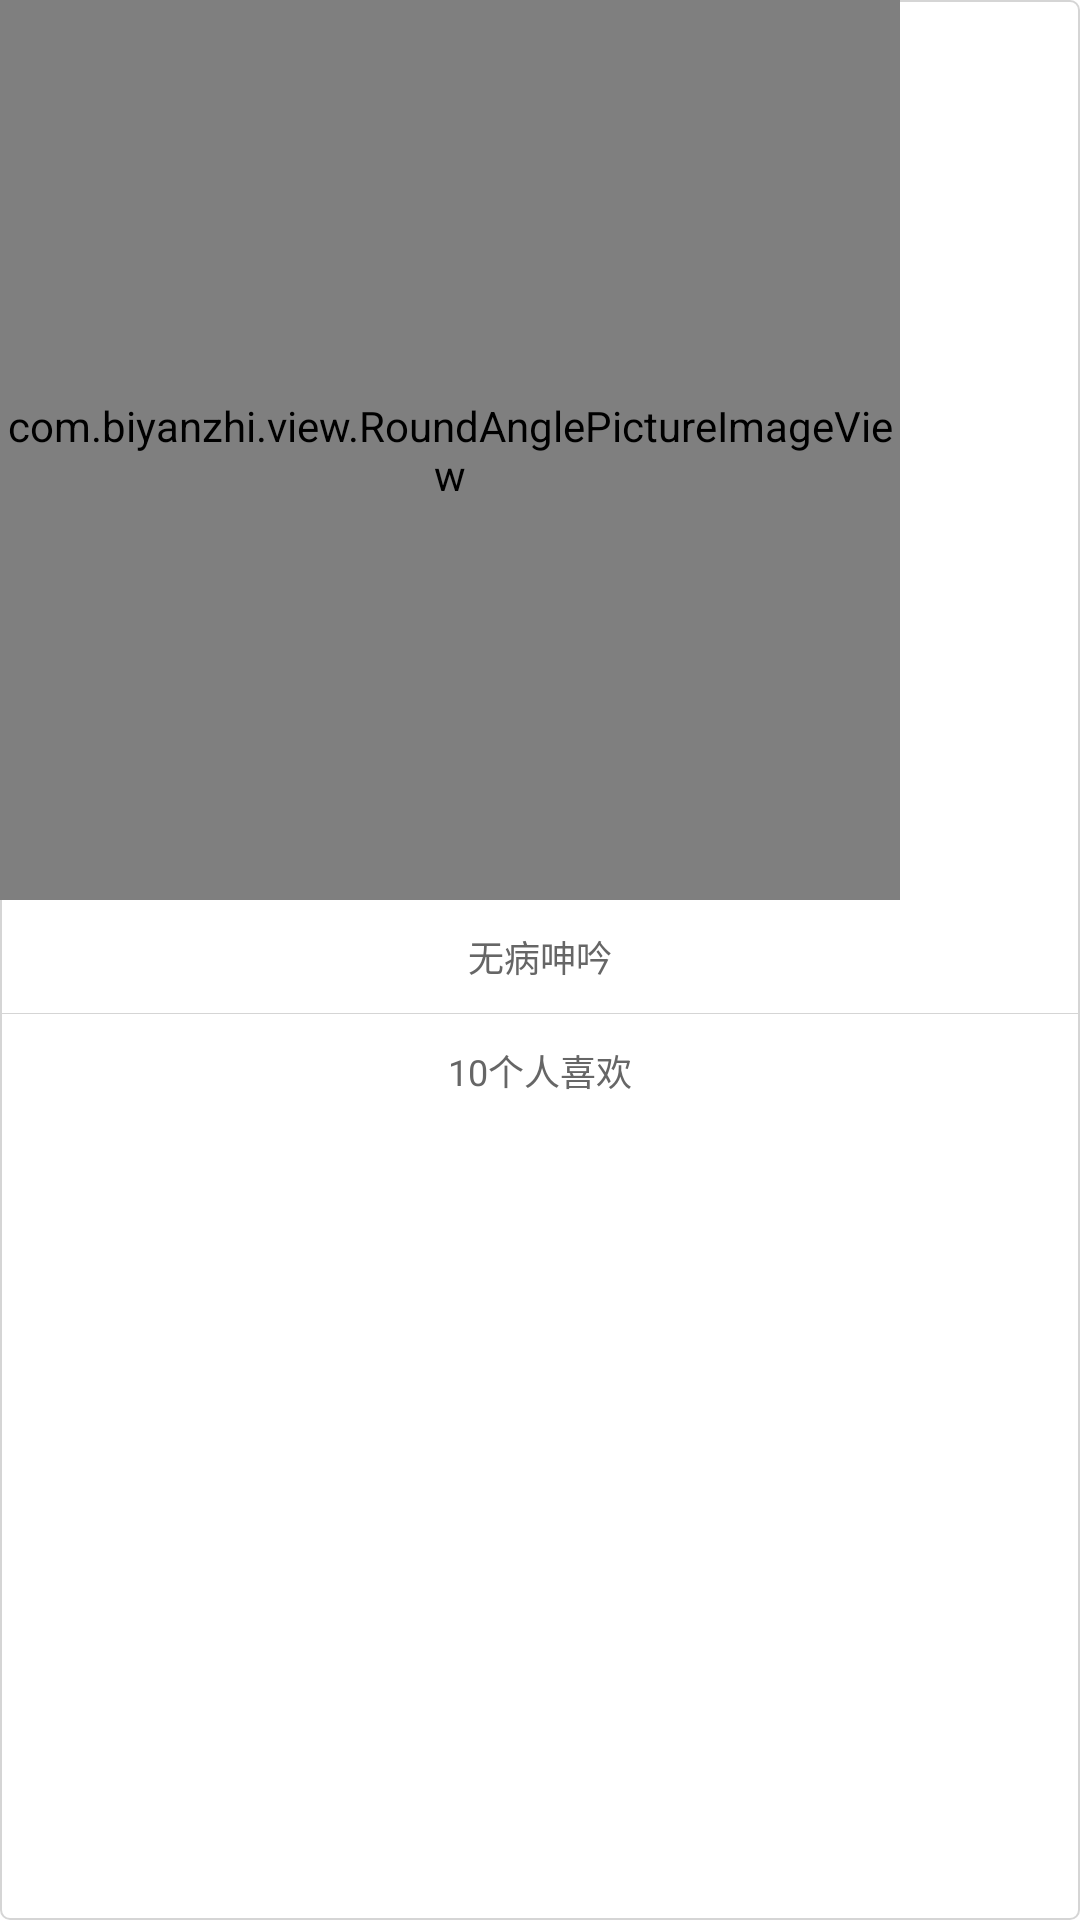

The Android layout XML behind this screen, and the referenced resources:
<!-- AndroidManifest.xml: application theme AppTheme -->
<!-- res/layout/grid_view_item_1.xml -->
<?xml version="1.0" encoding="utf-8"?>
<LinearLayout xmlns:android="http://schemas.android.com/apk/res/android"
    android:id="@+id/parent"
    android:layout_width="match_parent"
    android:layout_height="wrap_content"
    android:background="@drawable/item_bg"
    android:orientation="vertical" >

    <com.biyanzhi.view.RoundAnglePictureImageView
        android:id="@+id/img"
        android:layout_width="300dip"
        android:layout_height="300dip"
        android:scaleType="centerCrop"
        android:src="@drawable/default_avatar" />

    <TextView
        android:id="@+id/txt_content"
        android:layout_width="match_parent"
        android:layout_height="wrap_content"
        android:layout_marginBottom="10dip"
        android:layout_marginLeft="5dip"
        android:layout_marginRight="5dip"
        android:layout_marginTop="10dip"
        android:gravity="center"
        android:singleLine="true"
        android:text="无病呻吟"
        android:textColor="#666666"
        android:textSize="12sp" />
    

    <View
        android:layout_width="match_parent"
        android:layout_height="0.1dip"
        android:background="#d5d5d5" />

    <TextView
        android:id="@+id/txt_score"
        android:layout_width="match_parent"
        android:layout_height="wrap_content"
        android:layout_marginBottom="10dip"
        android:layout_marginLeft="5dip"
        android:layout_marginRight="5dip"
        android:layout_marginTop="10dip"
        android:gravity="center"
        android:singleLine="true"
        android:text="10个人喜欢"
        android:textColor="#666666"
        android:textSize="12sp" />

</LinearLayout>
<!-- resources referenced by this layout -->
<resources>
  <!-- drawable default_avatar: png bitmap (drawable-hdpi, 8464 bytes) -->
  <!-- drawable item_bg (drawable) -->
  <?xml version="1.0" encoding="utf-8"?>
  <shape xmlns:android="http://schemas.android.com/apk/res/android" >
  
      <solid android:color="#ffffff" />
  
      
      <stroke
          android:width="0.5dp"
          android:color="#d5d5d5" />
      
      <corners android:radius="3dp" />
  
  </shape>
  <style name="AppTheme" parent="AppBaseTheme">
          
      </style>
  <style name="AppBaseTheme" parent="android:Theme.Light">
          
      </style>
</resources>
